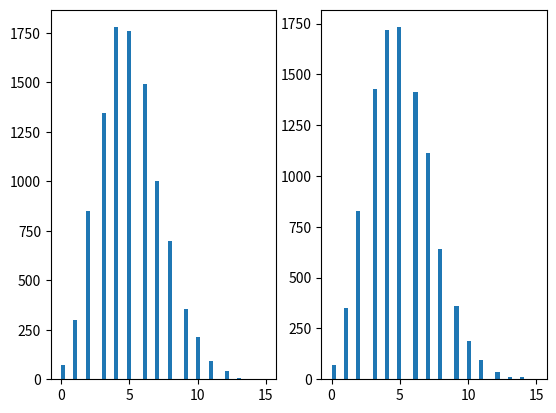

This chart was generated by the following Python code:
import numpy as np
import matplotlib.pyplot as plt
lam = 5  
samples = np.random.poisson(lam, 10000)


def Poisson_MLE(samples):
	lam_mle=np.mean(samples)
	return lam_mle


lam_mle=Poisson_MLE(samples)

samples_mle=np.random.poisson(lam_mle, 10000)

fig, (ax1, ax2) = plt.subplots(1, 2)
ax1.hist(samples,bins=50)
ax2.hist(samples_mle,bins=50)
plt.show()
